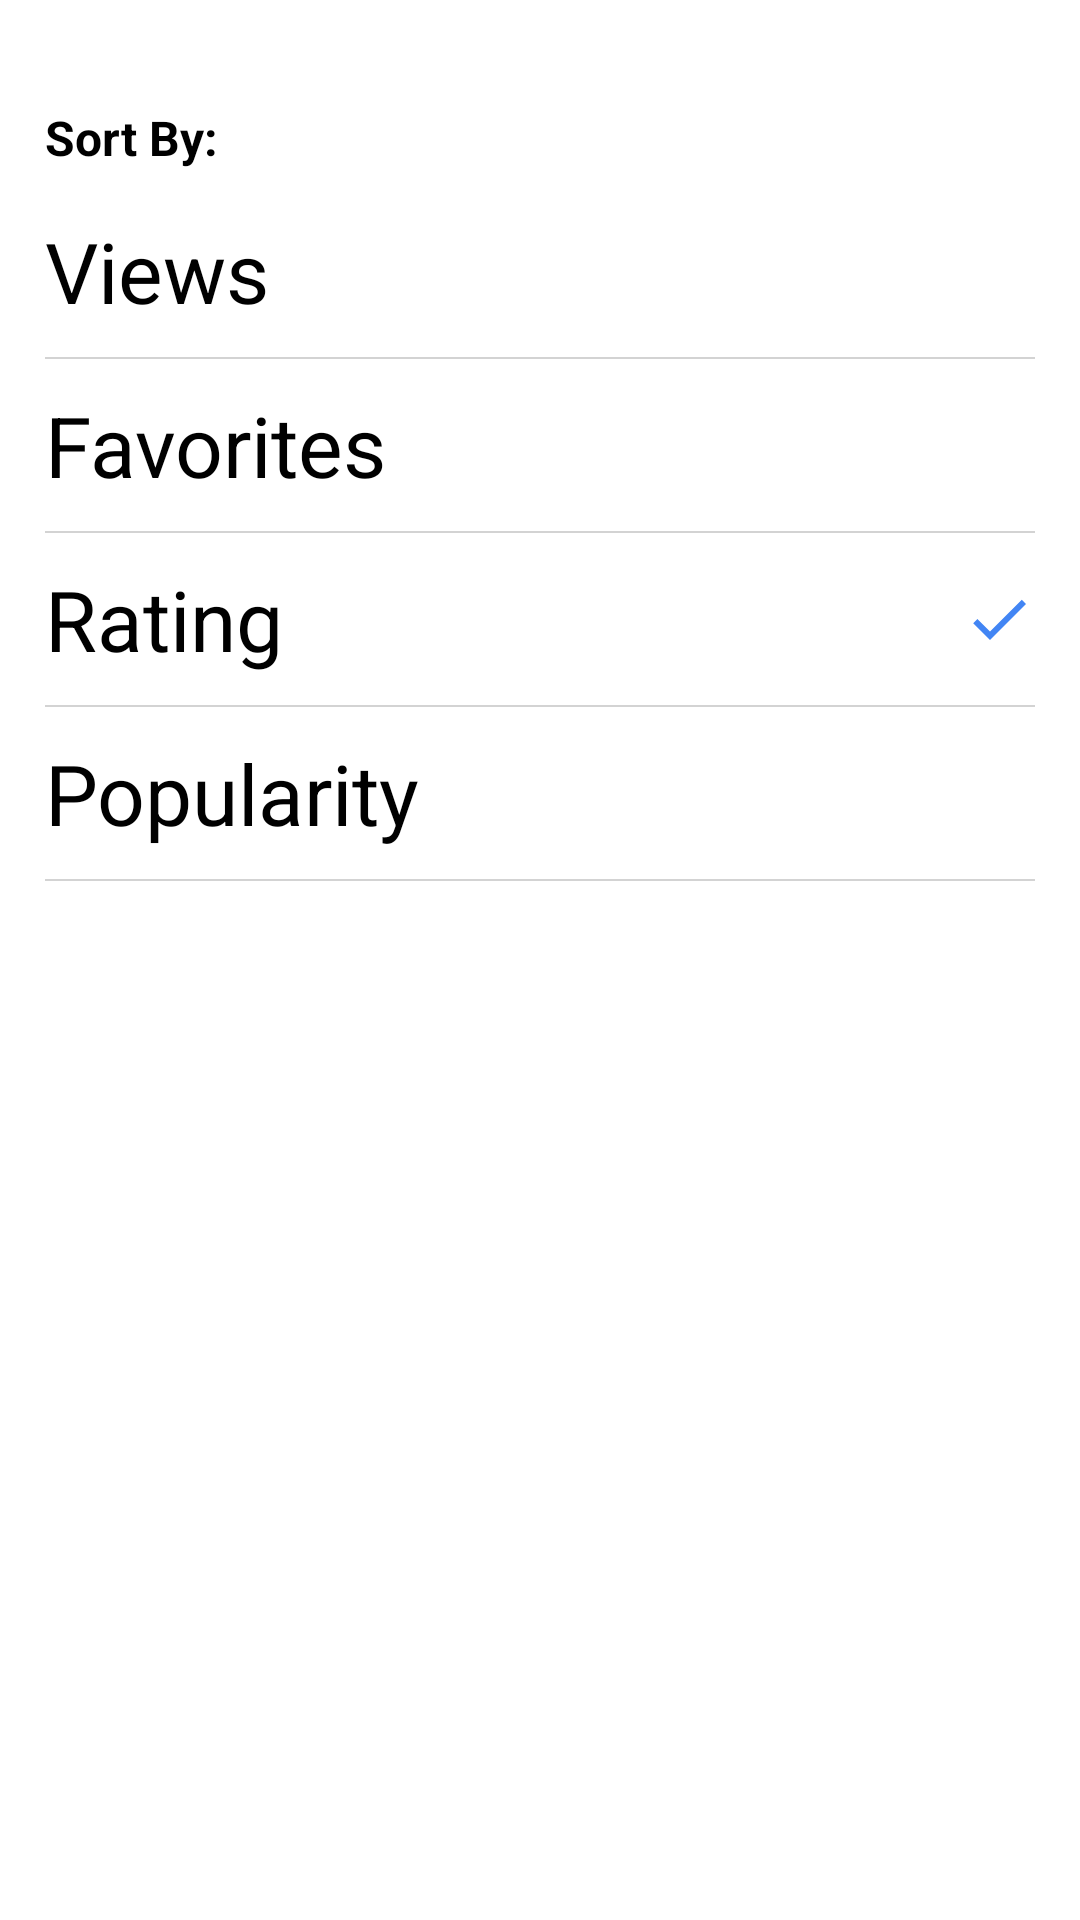

Here is an Android app screen rendered from its layout file. Give the layout XML and the strings, colors and styles it references.
<!-- AndroidManifest.xml: application theme Theme.VisionWallpapers -->
<!-- res/layout/bottom_sheet.xml -->
<?xml version="1.0" encoding="utf-8"?>
<LinearLayout
    android:id="@+id/bottomSheet"
    xmlns:android="http://schemas.android.com/apk/res/android"
    android:layout_width="match_parent"
    xmlns:app="http://schemas.android.com/apk/res-auto"
    android:orientation="vertical"
    android:background="@color/white"
    app:layout_behavior="@string/bottom_sheet_behavior"
    app:behavior_hideable="true"
    app:behavior_peekHeight="0dp"
    android:paddingStart="5dp"
    android:paddingEnd="5dp"
    android:layout_height="wrap_content">

    <ImageButton
        android:layout_width="@dimen/_40sdp"
        android:layout_height="5dp"
        android:layout_margin="15dp"
        android:layout_gravity="center_horizontal"
        android:background="@color/transparent"
        android:src="@drawable/expandable_bar" />
    <TextView
        android:layout_width="match_parent"
        android:layout_height="wrap_content"
        android:text="Sort By:"
        android:textStyle="bold"
        android:textSize="16sp"
        android:layout_marginHorizontal="10dp"
        android:layout_marginBottom="5dp"
        android:textColor="@color/black"
        />

    <com.google.android.material.textview.MaterialTextView
        android:id="@+id/byViews"
        android:layout_width="match_parent"
        android:layout_height="wrap_content"
        android:text="Views"
        android:textSize="28sp"
        android:layout_margin="10dp"
        android:textColor="@color/black"
        app:drawableTint="@color/white"
        android:drawableEnd="@drawable/ic_baseline_done_24"
        />
    <androidx.cardview.widget.CardView
        android:layout_width="match_parent"
        android:layout_height="0.5dp"
        app:cardBackgroundColor="#d3d3d3"
        app:cardElevation="0dp"
        android:layout_marginHorizontal="10dp"
        app:cardCornerRadius="0dp" />

    <com.google.android.material.textview.MaterialTextView
        android:id="@+id/byFavorites"
        android:layout_width="match_parent"
        android:layout_height="wrap_content"
        android:text="Favorites"
        android:textSize="28sp"
        android:layout_margin="10dp"
        android:textColor="@color/black"
        app:drawableTint="@color/white"
        android:drawableEnd="@drawable/ic_baseline_done_24"
        />
    <androidx.cardview.widget.CardView
        android:layout_width="match_parent"
        android:layout_height="0.5dp"
        app:cardBackgroundColor="#d3d3d3"
        app:cardElevation="0dp"
        android:layout_marginHorizontal="10dp"
        app:cardCornerRadius="0dp" />

    <com.google.android.material.textview.MaterialTextView
        android:id="@+id/byRating"
        android:layout_width="match_parent"
        android:layout_height="wrap_content"
        android:text="Rating"
        android:textSize="28sp"
        android:layout_margin="10dp"
        android:textColor="@color/black"
        app:drawableTint="#4285F4"
        android:drawableEnd="@drawable/ic_baseline_done_24"
        />
    <androidx.cardview.widget.CardView
        android:layout_width="match_parent"
        android:layout_height="0.5dp"
        app:cardBackgroundColor="#d3d3d3"
        app:cardElevation="0dp"
        android:layout_marginHorizontal="10dp"
        app:cardCornerRadius="0dp" />

    <com.google.android.material.textview.MaterialTextView
        android:id="@+id/byPopularity"
        android:layout_width="match_parent"
        android:layout_height="wrap_content"
        android:text="Popularity"
        android:textSize="28sp"
        android:layout_margin="10dp"
        android:textColor="@color/black"
        app:drawableTint="@color/white"
        android:drawableEnd="@drawable/ic_baseline_done_24"
        />
    <androidx.cardview.widget.CardView
        android:layout_width="match_parent"
        android:layout_height="0.5dp"
        app:cardBackgroundColor="#d3d3d3"
        app:cardElevation="0dp"
        android:layout_marginHorizontal="10dp"
        app:cardCornerRadius="0dp" />


</LinearLayout>
<!-- resources referenced by this layout -->
<resources>
  <color name="black">#FF000000</color>
  <color name="transparent">#00000000</color>
  <color name="white">#FFFFFFFF</color>
  <!-- drawable expandable_bar (drawable) -->
  <?xml version="1.0" encoding="utf-8"?>
  <shape xmlns:android="http://schemas.android.com/apk/res/android" android:shape="rectangle">
      <corners android:radius="900dp"/>
      <solid android:color="#d3d3d3"/>
  
  </shape>
  <!-- drawable ic_baseline_done_24 (drawable) -->
  <vector xmlns:android="http://schemas.android.com/apk/res/android"
      android:width="24dp"
      android:height="24dp"
      android:viewportWidth="24"
      android:viewportHeight="24"
      android:tint="#4285F4">
    <path
        android:fillColor="@android:color/white"
        android:pathData="M9,16.2L4.8,12l-1.4,1.4L9,19 21,7l-1.4,-1.4L9,16.2z"/>
  </vector>
  <style name="Theme.VisionWallpapers" parent="Theme.MaterialComponents.DayNight.DarkActionBar">
          
          <item name="colorPrimary">@color/purple_500</item>
          <item name="colorPrimaryVariant">@color/purple_700</item>
          <item name="colorOnPrimary">@color/white</item>
          
          <item name="colorSecondary">@color/teal_200</item>
          <item name="colorSecondaryVariant">@color/teal_700</item>
          <item name="colorOnSecondary">@color/black</item>
          
          <item name="android:statusBarColor" tools:targetApi="l">?attr/colorPrimaryVariant</item>
          
      </style>
  <color name="purple_500">#FF6200EE</color>
  <color name="purple_700">#FF3700B3</color>
  <color name="teal_200">#FF03DAC5</color>
  <color name="teal_700">#FF018786</color>
</resources>
